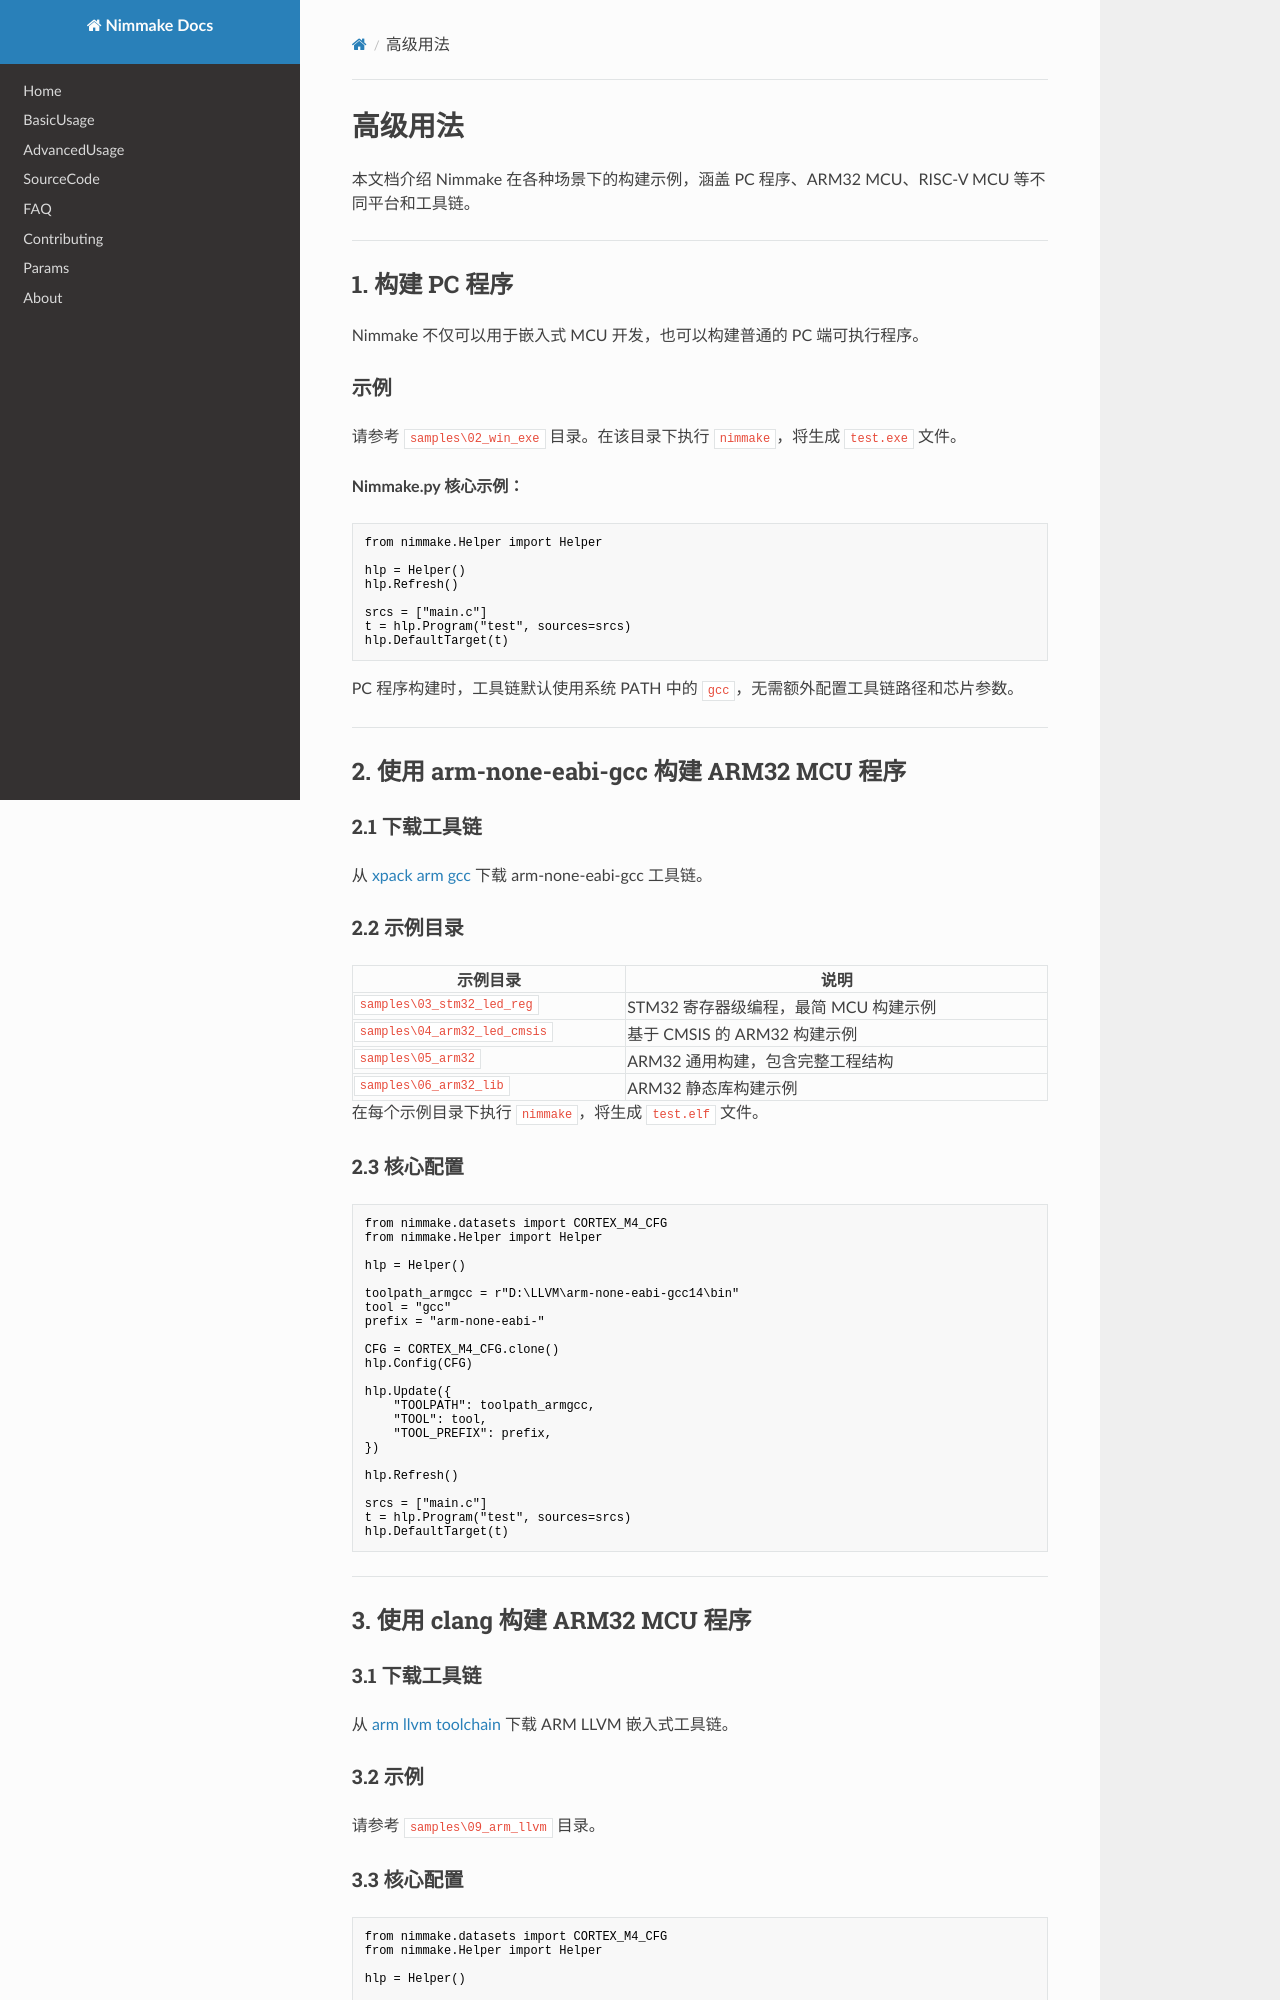

repository: pophu/nimmake_docs · page: advanced.zh/index.html · generator: mkdocs

# 高级用法

本文档介绍 Nimmake 在各种场景下的构建示例，涵盖 PC 程序、ARM32 MCU、RISC-V MCU 等不同平台和工具链。

---

## 1. 构建 PC 程序

Nimmake 不仅可以用于嵌入式 MCU 开发，也可以构建普通的 PC 端可执行程序。

### 示例

请参考 `samples\02_win_exe` 目录。在该目录下执行 `nimmake`，将生成 `test.exe` 文件。

**Nimmake.py 核心示例：**

```python
from nimmake.Helper import Helper

hlp = Helper()
hlp.Refresh()

srcs = ["main.c"]
t = hlp.Program("test", sources=srcs)
hlp.DefaultTarget(t)
```

PC 程序构建时，工具链默认使用系统 PATH 中的 `gcc`，无需额外配置工具链路径和芯片参数。

---

## 2. 使用 arm-none-eabi-gcc 构建 ARM32 MCU 程序

### 2.1 下载工具链

从 [xpack arm gcc](https://github.com/xpack-dev-tools/arm-none-eabi-gcc-xpack/) 下载 arm-none-eabi-gcc 工具链。

### 2.2 示例目录

| 示例目录                     | 说明                                  |
| ---------------------------- | ------------------------------------- |
| `samples\03_stm32_led_reg`   | STM32 寄存器级编程，最简 MCU 构建示例 |
| `samples\04_arm32_led_cmsis` | 基于 CMSIS 的 ARM32 构建示例          |
| `samples\05_arm32`           | ARM32 通用构建，包含完整工程结构      |
| `samples\06_arm32_lib`       | ARM32 静态库构建示例                  |

在每个示例目录下执行 `nimmake`，将生成 `test.elf` 文件。

### 2.3 核心配置

```python
from nimmake.datasets import CORTEX_M4_CFG
from nimmake.Helper import Helper

hlp = Helper()

toolpath_armgcc = r"D:\LLVM\arm-none-eabi-gcc14\bin"
tool = "gcc"
prefix = "arm-none-eabi-"

CFG = CORTEX_M4_CFG.clone()
hlp.Config(CFG)

hlp.Update({
    "TOOLPATH": toolpath_armgcc,
    "TOOL": tool,
    "TOOL_PREFIX": prefix,
})

hlp.Refresh()

srcs = ["main.c"]
t = hlp.Program("test", sources=srcs)
hlp.DefaultTarget(t)
```

---

## 3. 使用 clang 构建 ARM32 MCU 程序

### 3.1 下载工具链

从 [arm llvm toolchain](https://github.com/ARM-software/LLVM-embedded-toolchain-for-Arm/releases) 下载 ARM LLVM 嵌入式工具链。

### 3.2 示例

请参考 `samples\09_arm_llvm` 目录。
